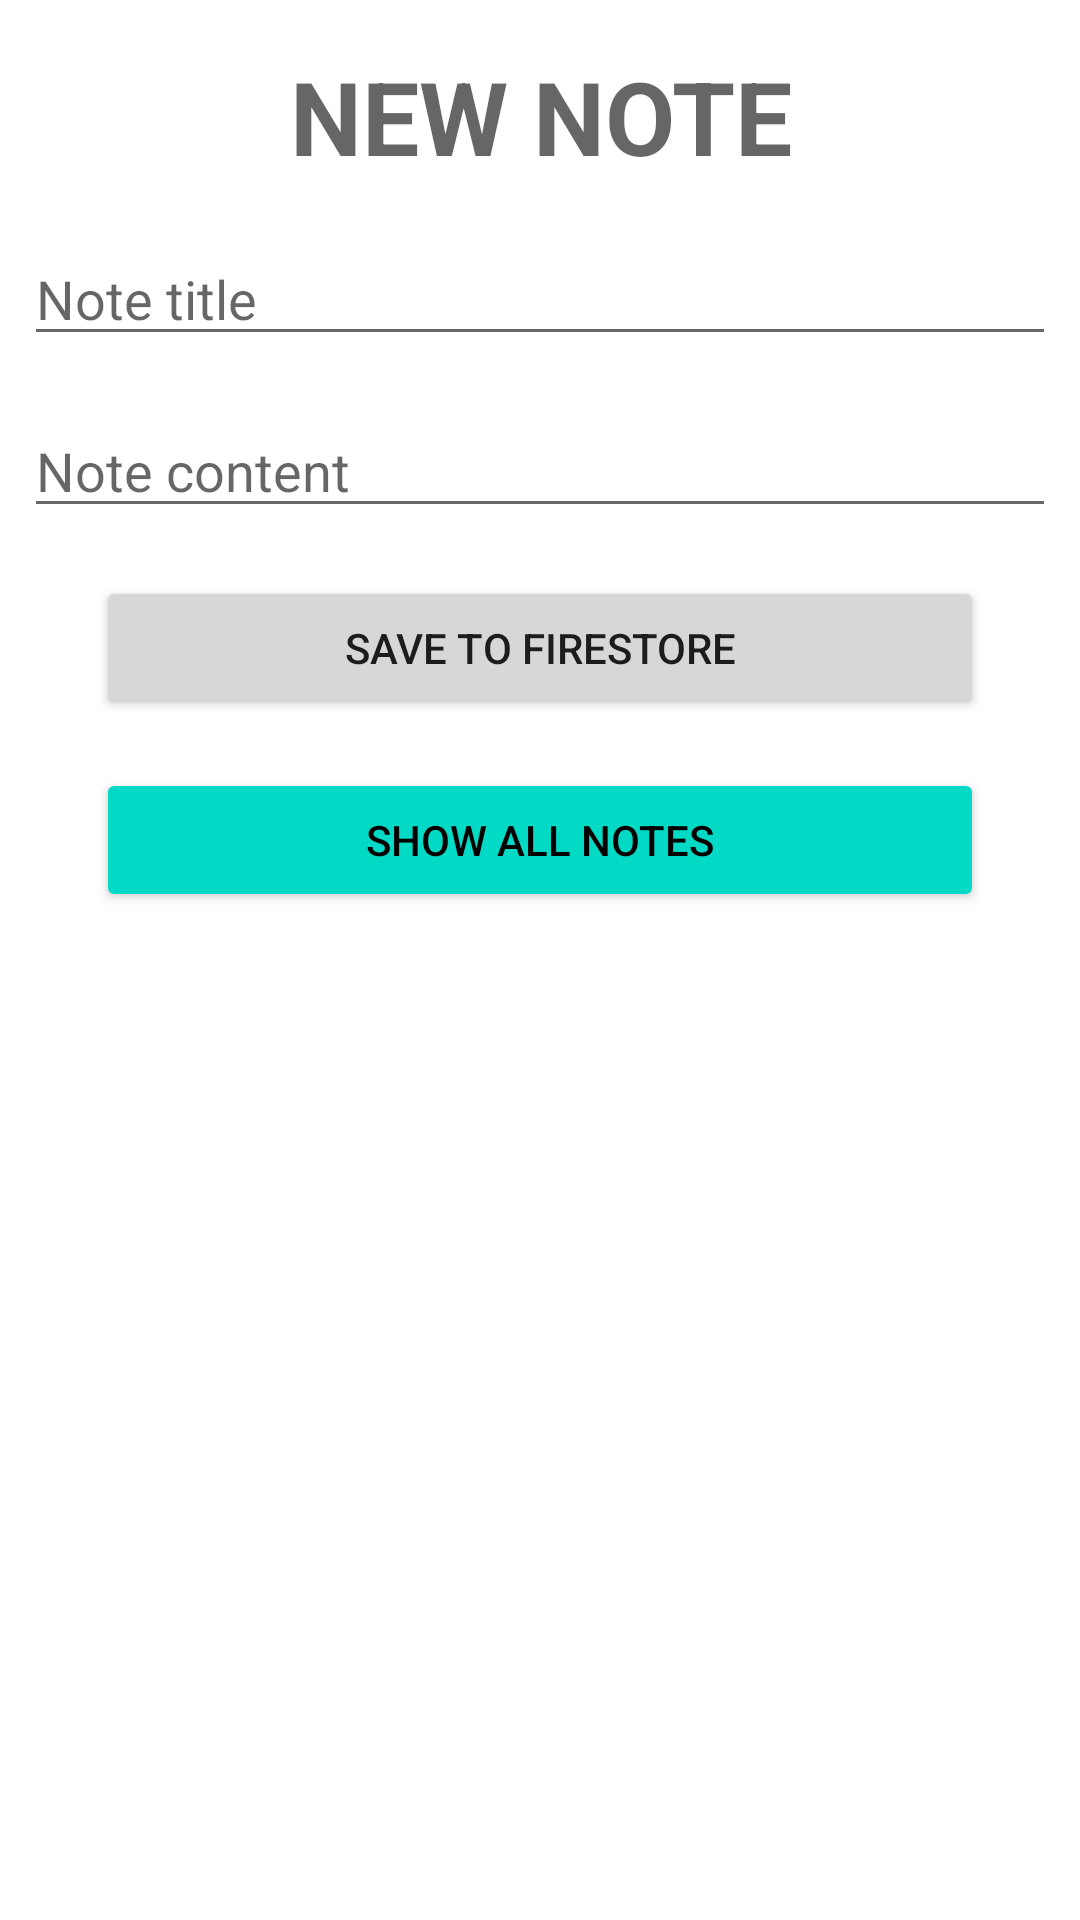

The Android layout XML behind this screen, and the referenced resources:
<!-- AndroidManifest.xml: application theme Theme.SimpleCRUDFirestore -->
<!-- res/layout/activity_main.xml -->
<?xml version="1.0" encoding="utf-8"?>
<LinearLayout xmlns:android="http://schemas.android.com/apk/res/android"
    xmlns:app="http://schemas.android.com/apk/res-auto"
    xmlns:tools="http://schemas.android.com/tools"
    android:layout_width="match_parent"
    android:layout_height="match_parent"
    android:orientation="vertical"
    tools:context=".MainActivity">

    <TextView
        android:id="@+id/tvNoteState"
        android:layout_width="match_parent"
        android:layout_height="wrap_content"
        android:layout_marginTop="16dp"
        android:gravity="center"
        android:text="NEW NOTE"
        android:textAllCaps="true"
        android:textAppearance="@style/TextAppearance.AppCompat.Display1"
        android:textStyle="bold" />

    <EditText
        android:id="@+id/etNoteTitle"
        android:layout_width="match_parent"
        android:layout_height="wrap_content"
        android:layout_marginStart="8dp"
        android:layout_marginTop="16dp"
        android:layout_marginEnd="8dp"
        android:layout_weight="0"
        android:ems="10"
        android:hint="Note title"
        android:inputType="textPersonName" />

    <EditText
        android:id="@+id/etNoteContent"
        android:layout_width="match_parent"
        android:layout_height="wrap_content"
        android:layout_marginStart="8dp"
        android:layout_marginTop="16dp"
        android:layout_marginEnd="8dp"
        android:layout_weight="0"
        android:ems="10"
        android:hint="Note content"
        android:inputType="textMultiLine" />

    <Button
        android:id="@+id/btnSaveNote"
        android:layout_width="match_parent"
        android:layout_height="wrap_content"
        android:layout_marginStart="32dp"
        android:layout_marginTop="16dp"
        android:layout_marginEnd="32dp"
        android:layout_weight="0"
        android:text="Save to Firestore" />

    <Button
        android:id="@+id/btnShowAllNotes"
        android:layout_width="match_parent"
        android:layout_height="wrap_content"
        android:layout_marginStart="32dp"
        android:layout_marginTop="16dp"
        android:layout_marginEnd="32dp"
        android:layout_weight="0"
        android:backgroundTint="@color/teal_200"
        android:text="Show all notes"
        android:textColor="@color/black" />
</LinearLayout>
<!-- resources referenced by this layout -->
<resources>
  <style name="Theme.SimpleCRUDFirestore" parent="Theme.MaterialComponents.DayNight.DarkActionBar">
          
          <item name="colorPrimary">@color/purple_500</item>
          <item name="colorPrimaryVariant">@color/purple_700</item>
          <item name="colorOnPrimary">@color/white</item>
          
          <item name="colorSecondary">@color/teal_200</item>
          <item name="colorSecondaryVariant">@color/teal_700</item>
          <item name="colorOnSecondary">@color/black</item>
          
          <item name="android:statusBarColor">?attr/colorPrimaryVariant</item>
          
      </style>
  <!-- not gathered from this repository: default colours our renderer supplied (Android Studio template values) -->
  <color name="purple_500">#FF6200EE</color>
  <color name="purple_700">#FF3700B3</color>
  <color name="teal_200">#FF03DAC5</color>
  <color name="teal_700">#FF018786</color>
  <color name="black">#FF000000</color>
  <color name="white">#FFFFFFFF</color>
</resources>
